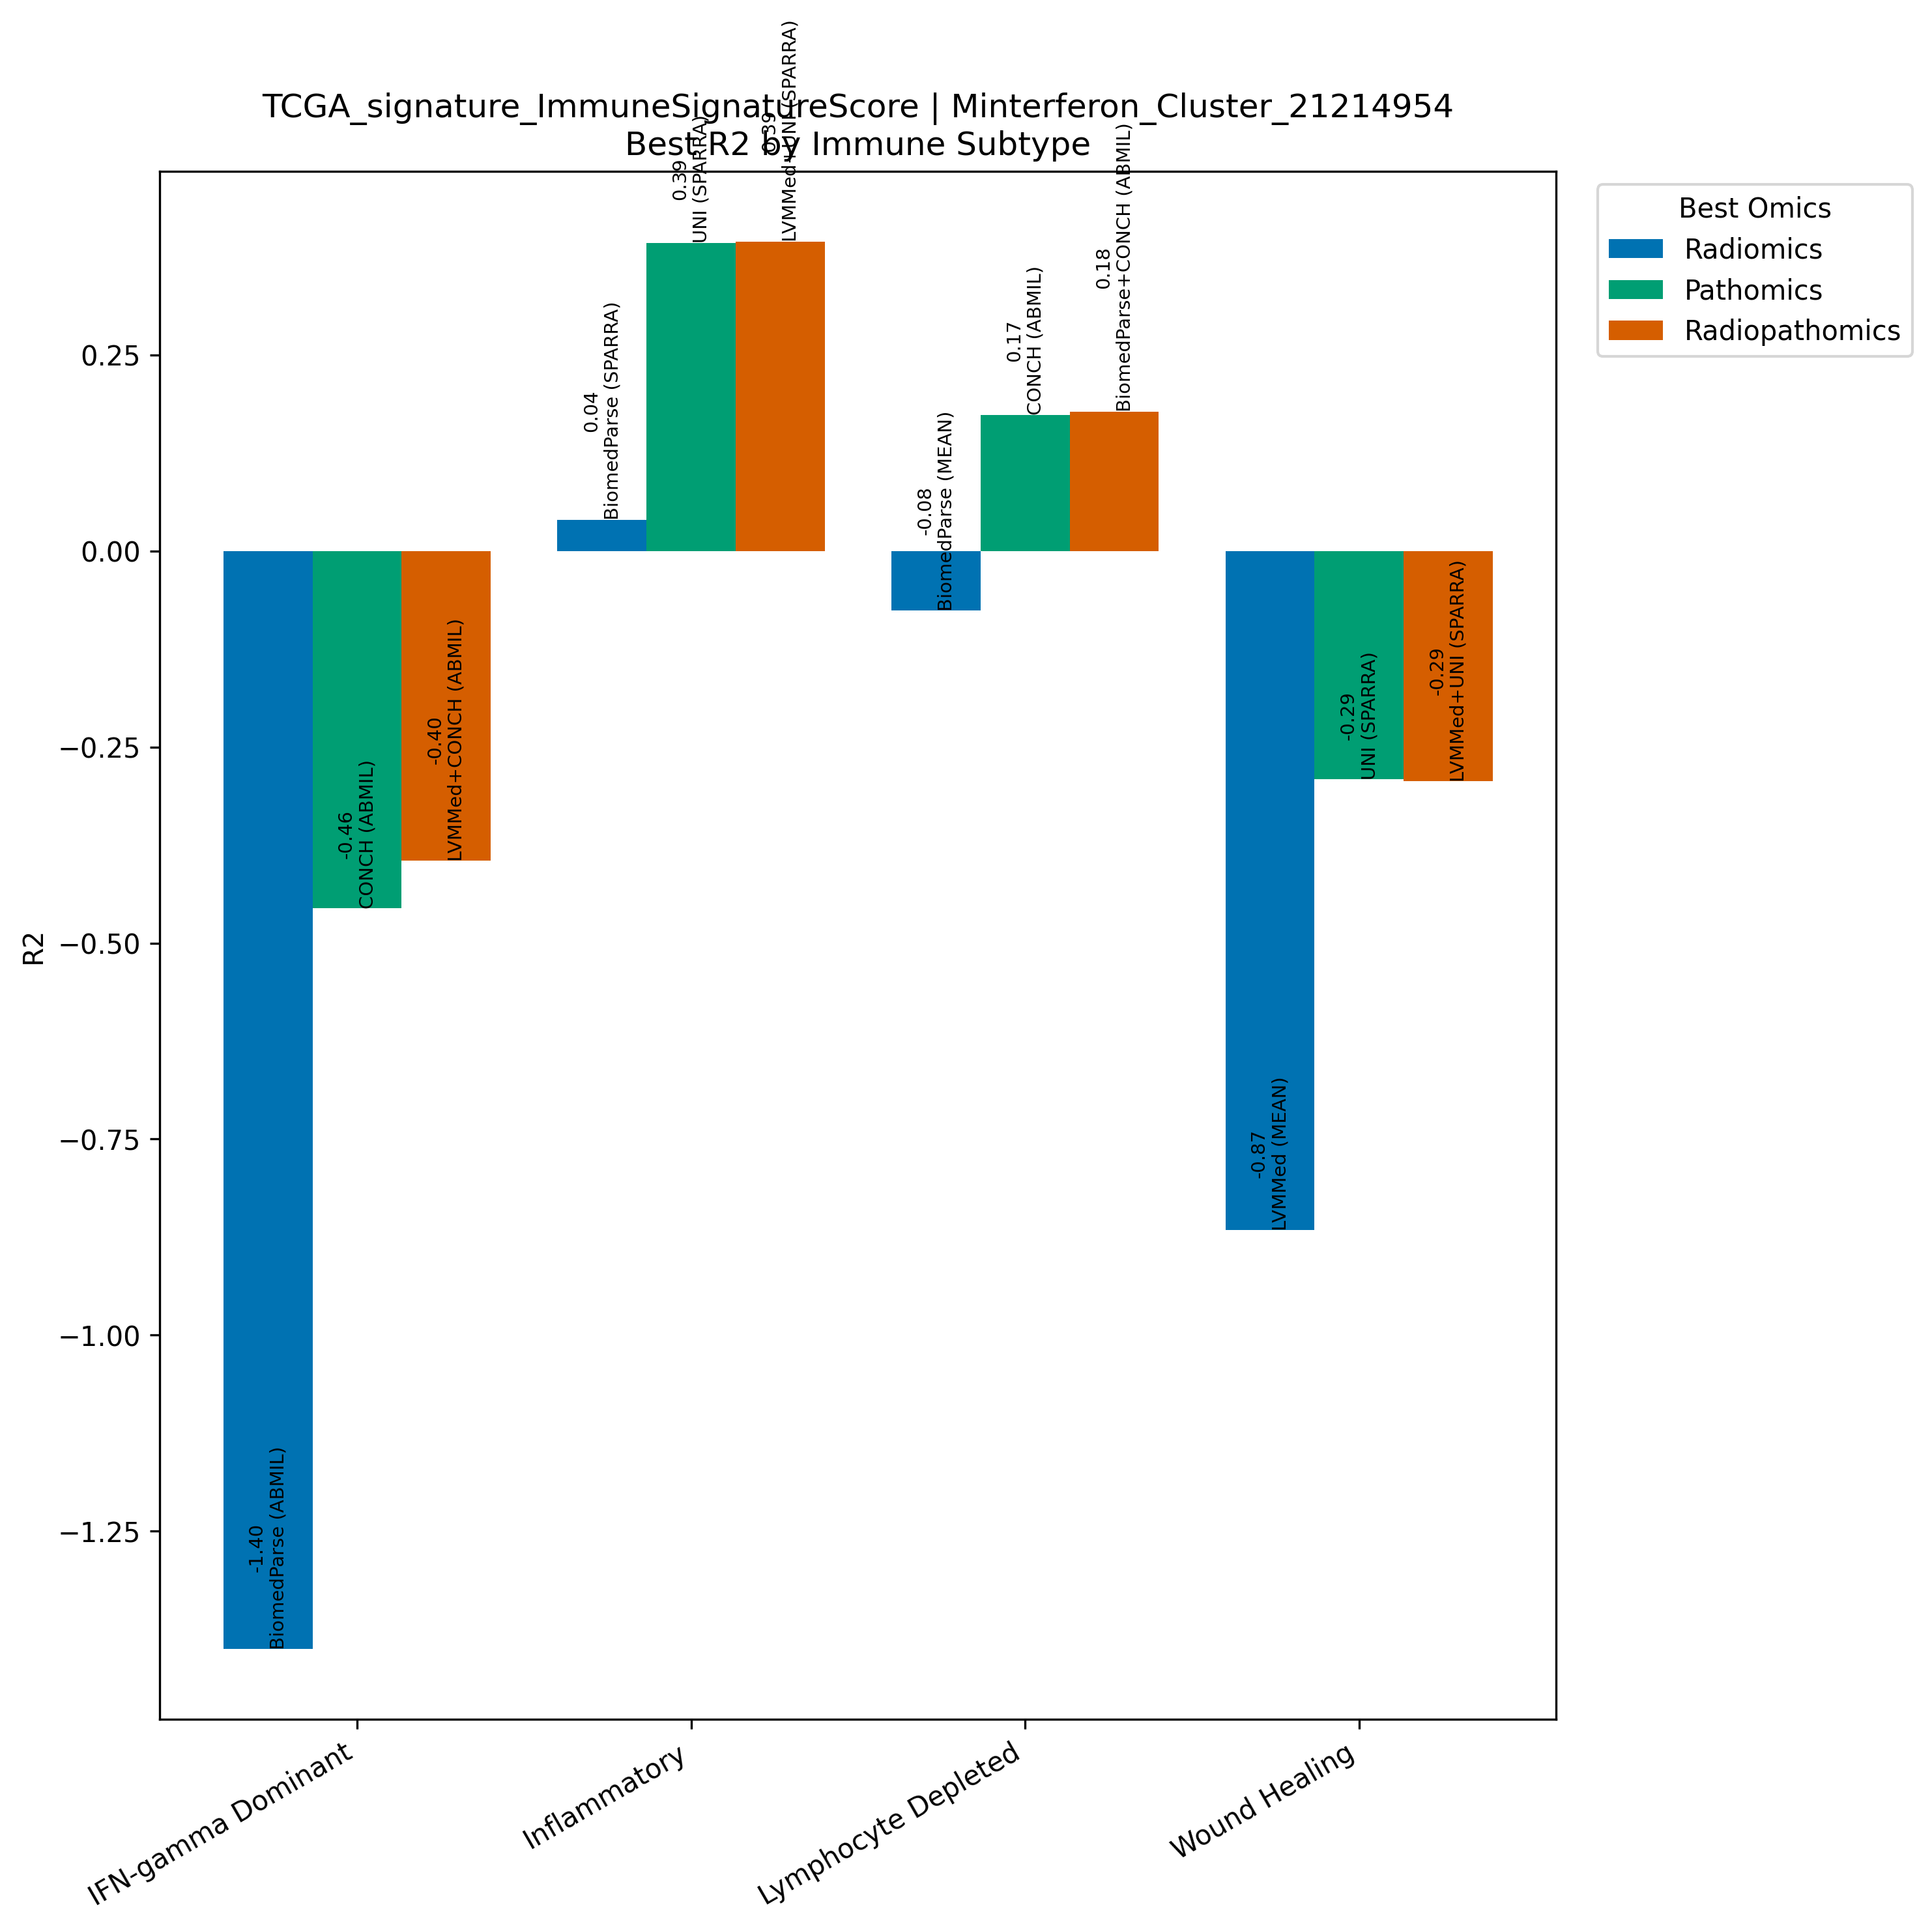

Data behind this chart, as committed beside it:
Model, Omics, Subtype, R2, N
BiomedParse (ABMIL), Radiomics, IFN-gamma Dominant, -1.401, 267
CONCH (ABMIL), Pathomics, IFN-gamma Dominant, -0.4558, 267
LVMMed+CONCH (ABMIL), Radiopathomics, IFN-gamma Dominant, -0.3952, 267
BiomedParse (SPARRA), Radiomics, Inflammatory, 0.03979, 311
UNI (SPARRA), Pathomics, Inflammatory, 0.3929, 311
LVMMed+UNI (SPARRA), Radiopathomics, Inflammatory, 0.3949, 311
BiomedParse (MEAN), Radiomics, Lymphocyte Depleted, -0.07585, 94
CONCH (ABMIL), Pathomics, Lymphocyte Depleted, 0.1738, 94
BiomedParse+CONCH (ABMIL), Radiopathomics, Lymphocyte Depleted, 0.178, 94
LVMMed (MEAN), Radiomics, Wound Healing, -0.8662, 214
UNI (SPARRA), Pathomics, Wound Healing, -0.2912, 214
LVMMed+UNI (SPARRA), Radiopathomics, Wound Healing, -0.2936, 214
